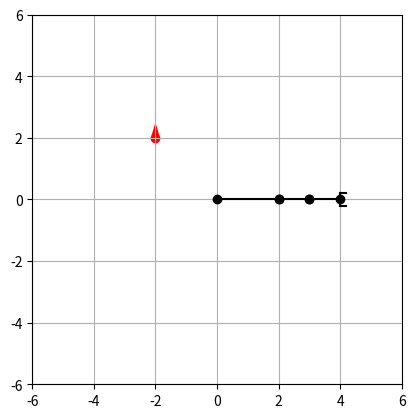

This chart was generated by the following Python code:
import numpy as np
import matplotlib.pyplot as plt
import matplotlib.animation as animation

link_lengths = np.array([2, 1, 1])
n_dof = len(link_lengths)


def fk(joint_positions):
    thetas = np.cumsum(joint_positions)
    xs = np.cumsum(np.cos(thetas) * link_lengths)
    ys = np.cumsum(np.sin(thetas) * link_lengths)
    return xs, ys, thetas


def Jacobian(joint_positions):
    thetas = np.cumsum(joint_positions)
    J_x = np.cumsum(-(np.sin(thetas) * link_lengths)[::-1])[::-1]
    J_y = np.cumsum((np.cos(thetas) * link_lengths)[::-1])[::-1]
    J_theta = np.ones(len(joint_positions))
    return np.stack([J_x, J_y, J_theta], axis=0)




fig, ax = plt.subplots(1, 1)
current_joint = np.zeros(n_dof)
target_pose = np.array([-2, 2, np.pi / 2])
ax.scatter(target_pose[0], target_pose[1], c='r')
ax.quiver(target_pose[0], target_pose[1], np.cos(target_pose[2]), np.sin(target_pose[2]), angles='uv', scale=2, scale_units='xy', color='r')
xs, ys, thetas = fk(current_joint)

joint_origin = np.zeros(2)
joint_draw = []
for i in range(n_dof):
    joint_draw.append(ax.plot([joint_origin[0], xs[i]], [joint_origin[1], ys[i]], 'o-k'))
    joint_origin = np.array([xs[i], ys[i]])

hand_points = np.array([[0, -0.2],
                        [0, 0.2],
                        [0.2, -0.2],
                        [0.2, 0.2]])
hand_edges = [[0, 1], [0, 2], [1, 3]]

hand_cos = np.cos(thetas[-1])
hand_sin = np.sin(thetas[-1])
hand_R = np.array([[hand_cos, -hand_sin],
                   [hand_sin, hand_cos]])
hand_points = hand_points @ hand_R.T
hand_points[:, 0] += xs[-1]
hand_points[:, 1] += ys[-1]
hand_draw = []
for i in range(len(hand_edges)):
    hand_draw.append(ax.plot(hand_points[hand_edges[i], 0], hand_points[hand_edges[i], 1], 'k'))

ax.set_xlim([-6, 6])
ax.set_ylim([-6, 6])
ax.set_aspect('equal')
ax.grid()


def update(frame):
    global current_joint
    xs, ys, thetas = fk(current_joint)
    current_pose = np.array([xs[-1], ys[-1], thetas[-1]])
    J = Jacobian(current_joint)
    lmbda = 0.01
    q_delta = np.linalg.inv(J.T @ J + lmbda * np.eye(n_dof)) @ J.T @ (target_pose - current_pose)
    current_joint += q_delta * 0.01

    joint_origin = np.zeros(2)
    for i in range(n_dof):
        joint_draw[i][0].set_xdata([joint_origin[0], xs[i]])
        joint_draw[i][0].set_ydata([joint_origin[1], ys[i]])
        joint_origin = np.array([xs[i], ys[i]])

    hand_points = np.array([[0, -0.2],
                            [0, 0.2],
                            [0.2, -0.2],
                            [0.2, 0.2]])
    hand_edges = [[0, 1], [0, 2], [1, 3]]

    hand_cos = np.cos(thetas[-1])
    hand_sin = np.sin(thetas[-1])
    hand_R = np.array([[hand_cos, -hand_sin],
                       [hand_sin, hand_cos]])
    hand_points = hand_points @ hand_R.T
    hand_points[:, 0] += xs[-1]
    hand_points[:, 1] += ys[-1]
    for i in range(len(hand_edges)):
        hand_draw[i][0].set_xdata([hand_points[hand_edges[i], 0]])
        hand_draw[i][0].set_ydata([hand_points[hand_edges[i], 1]])
    return joint_draw + hand_draw


ani = animation.FuncAnimation(fig=fig, func=update, frames=1000, interval=30)
# f = r"animation.gif"
# writergif = animation.PillowWriter(fps=30)
# ani.save(f, writer=writergif)
plt.show()
